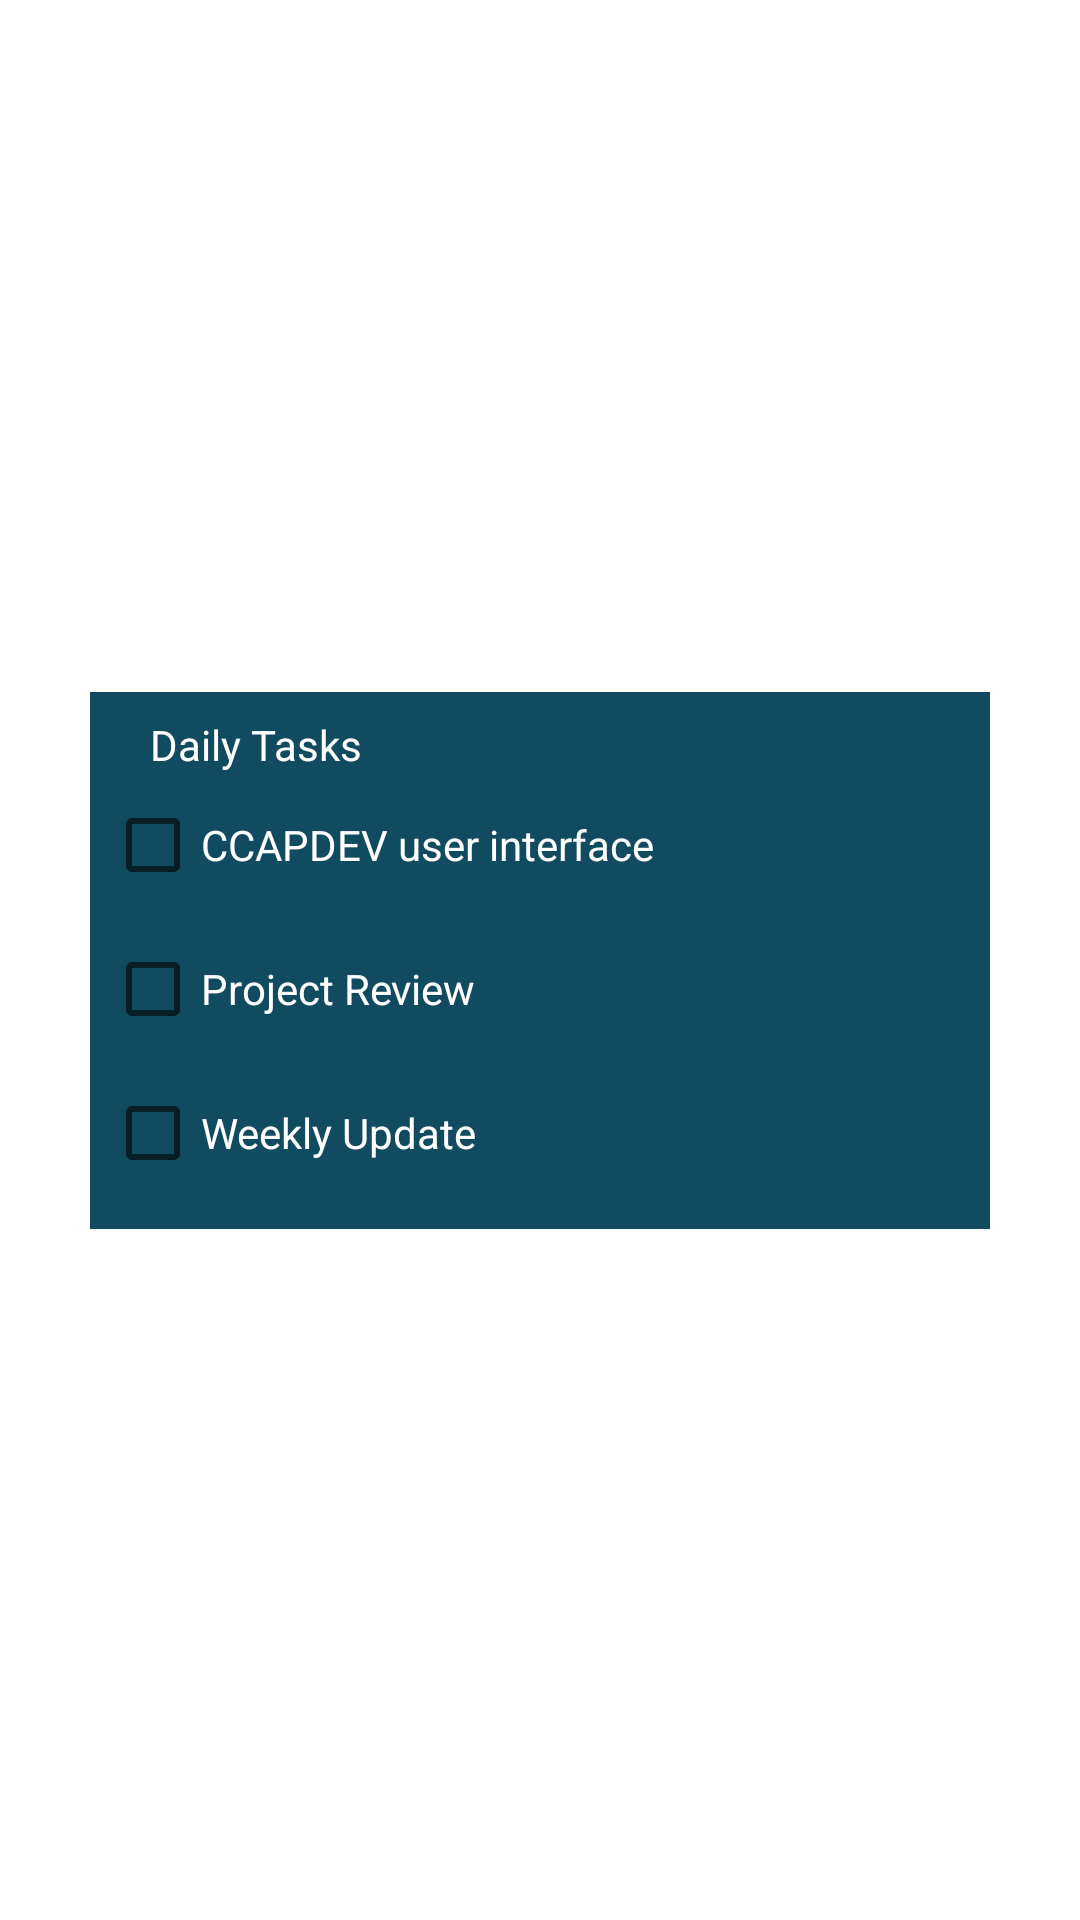

Android layout source for this screen:
<!-- AndroidManifest.xml: application theme Theme.StudyBudMobile -->
<!-- res/layout/calendartasks_recycler.xml -->
<?xml version="1.0" encoding="utf-8"?>
<androidx.constraintlayout.widget.ConstraintLayout xmlns:android="http://schemas.android.com/apk/res/android"
    xmlns:app="http://schemas.android.com/apk/res-auto"
    xmlns:tools="http://schemas.android.com/tools"
    android:layout_width="match_parent"
             android:layout_height="match_parent">

    <LinearLayout
        android:layout_width="300dp"
        android:layout_height="wrap_content"
        android:background="#114B5F"
        android:foregroundTint="#114B5F"
        android:orientation="vertical"
        android:paddingStart="5dp"
        android:paddingTop="8dp"
        android:paddingBottom="8dp"
        app:layout_constraintBottom_toBottomOf="parent"
        app:layout_constraintEnd_toEndOf="parent"
        app:layout_constraintStart_toStartOf="parent"
        app:layout_constraintTop_toTopOf="parent">

        <TextView
            android:id="@+id/dailytaskslayoutText"
            android:layout_width="wrap_content"
            android:layout_height="wrap_content"
            android:paddingStart="15dp"
            android:text="Daily Tasks"
            android:textColor="#FFFFFF" />

        <CheckBox
            android:id="@+id/checkBox"
            android:layout_width="match_parent"
            android:layout_height="wrap_content"
            android:checked="false"
            android:text="CCAPDEV user interface"
            android:textColor="#FFFFFF" />

        <CheckBox
            android:id="@+id/checkBox2"
            android:layout_width="match_parent"
            android:layout_height="wrap_content"
            android:checked="false"
            android:text="Project Review"
            android:textColor="#FFFFFF" />

        <CheckBox
            android:id="@+id/checkBox3"
            android:layout_width="match_parent"
            android:layout_height="wrap_content"
            android:checked="false"
            android:text="Weekly Update"
            android:textColor="#FFFFFF" />

    </LinearLayout>

</androidx.constraintlayout.widget.ConstraintLayout>
<!-- resources referenced by this layout -->
<resources>
  <style name="Theme.StudyBudMobile" parent="Theme.MaterialComponents.Light.NoActionBar">
          
          <item name="colorPrimary">@color/purple_500</item>
          <item name="colorPrimaryVariant">@color/purple_700</item>
          <item name="colorOnPrimary">@color/white</item>
          
          <item name="colorSecondary">@color/teal_200</item>
          <item name="colorSecondaryVariant">@color/teal_700</item>
          <item name="colorOnSecondary">@color/black</item>
          
          <item name="android:statusBarColor">?attr/colorPrimaryVariant</item>
          
      </style>
  <!-- not gathered from this repository: default colours our renderer supplied (Android Studio template values) -->
  <color name="purple_500">#FF6200EE</color>
  <color name="purple_700">#FF3700B3</color>
  <color name="teal_200">#FF03DAC5</color>
  <color name="teal_700">#FF018786</color>
  <color name="black">#FF000000</color>
  <color name="white">#FFFFFFFF</color>
</resources>
